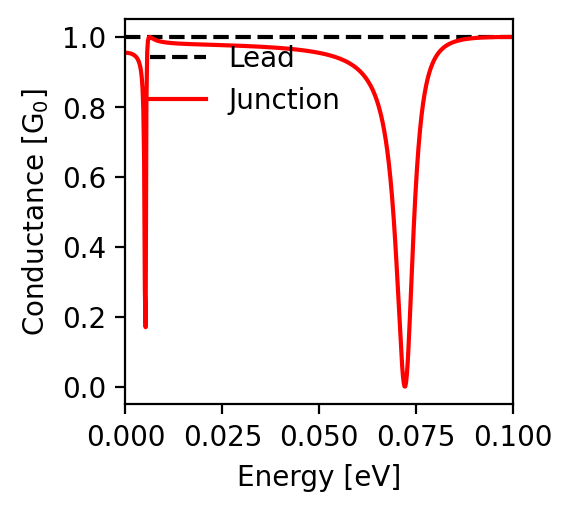

Values plotted in this chart, from the file beside it:
energy; conductance
-0.1; 1.0
-0.0998; 1.0
-0.0996; 1.0
-0.0994; 1.0
-0.0992; 1.0
-0.099; 1.0
-0.0988; 1.0
-0.0986; 1.0
-0.0984; 1.0
-0.0982; 1.0
-0.098; 1.0
-0.0978; 1.0
-0.0976; 1.0
-0.0974; 1.0
-0.0972; 1.0
-0.097; 1.0
-0.0968; 1.0
-0.0966; 1.0
-0.0964; 1.0
-0.0962; 1.0
-0.096; 1.0
-0.0958; 1.0
-0.0956; 1.0
-0.0954; 1.0
-0.0952; 1.0
-0.095; 0.999
-0.0948; 0.999
-0.0946; 0.999
-0.0944; 0.999
-0.0942; 0.999
-0.094; 0.999
-0.0938; 0.999
-0.0936; 0.999
-0.0934; 0.999
-0.0932; 0.999
-0.093; 0.999
-0.0928; 0.999
-0.0926; 0.999
-0.0924; 0.999
-0.0922; 0.998
-0.092; 0.998
-0.0918; 0.998
-0.0916; 0.998
-0.0914; 0.998
-0.0912; 0.998
-0.091; 0.998
-0.0908; 0.997
-0.0906; 0.997
-0.0904; 0.997
-0.0902; 0.997
-0.09; 0.997
-0.0898; 0.997
-0.0896; 0.996
-0.0894; 0.996
-0.0892; 0.996
-0.089; 0.996
-0.0888; 0.995
-0.0886; 0.995
-0.0884; 0.995
-0.0882; 0.995
... 941 more rows
